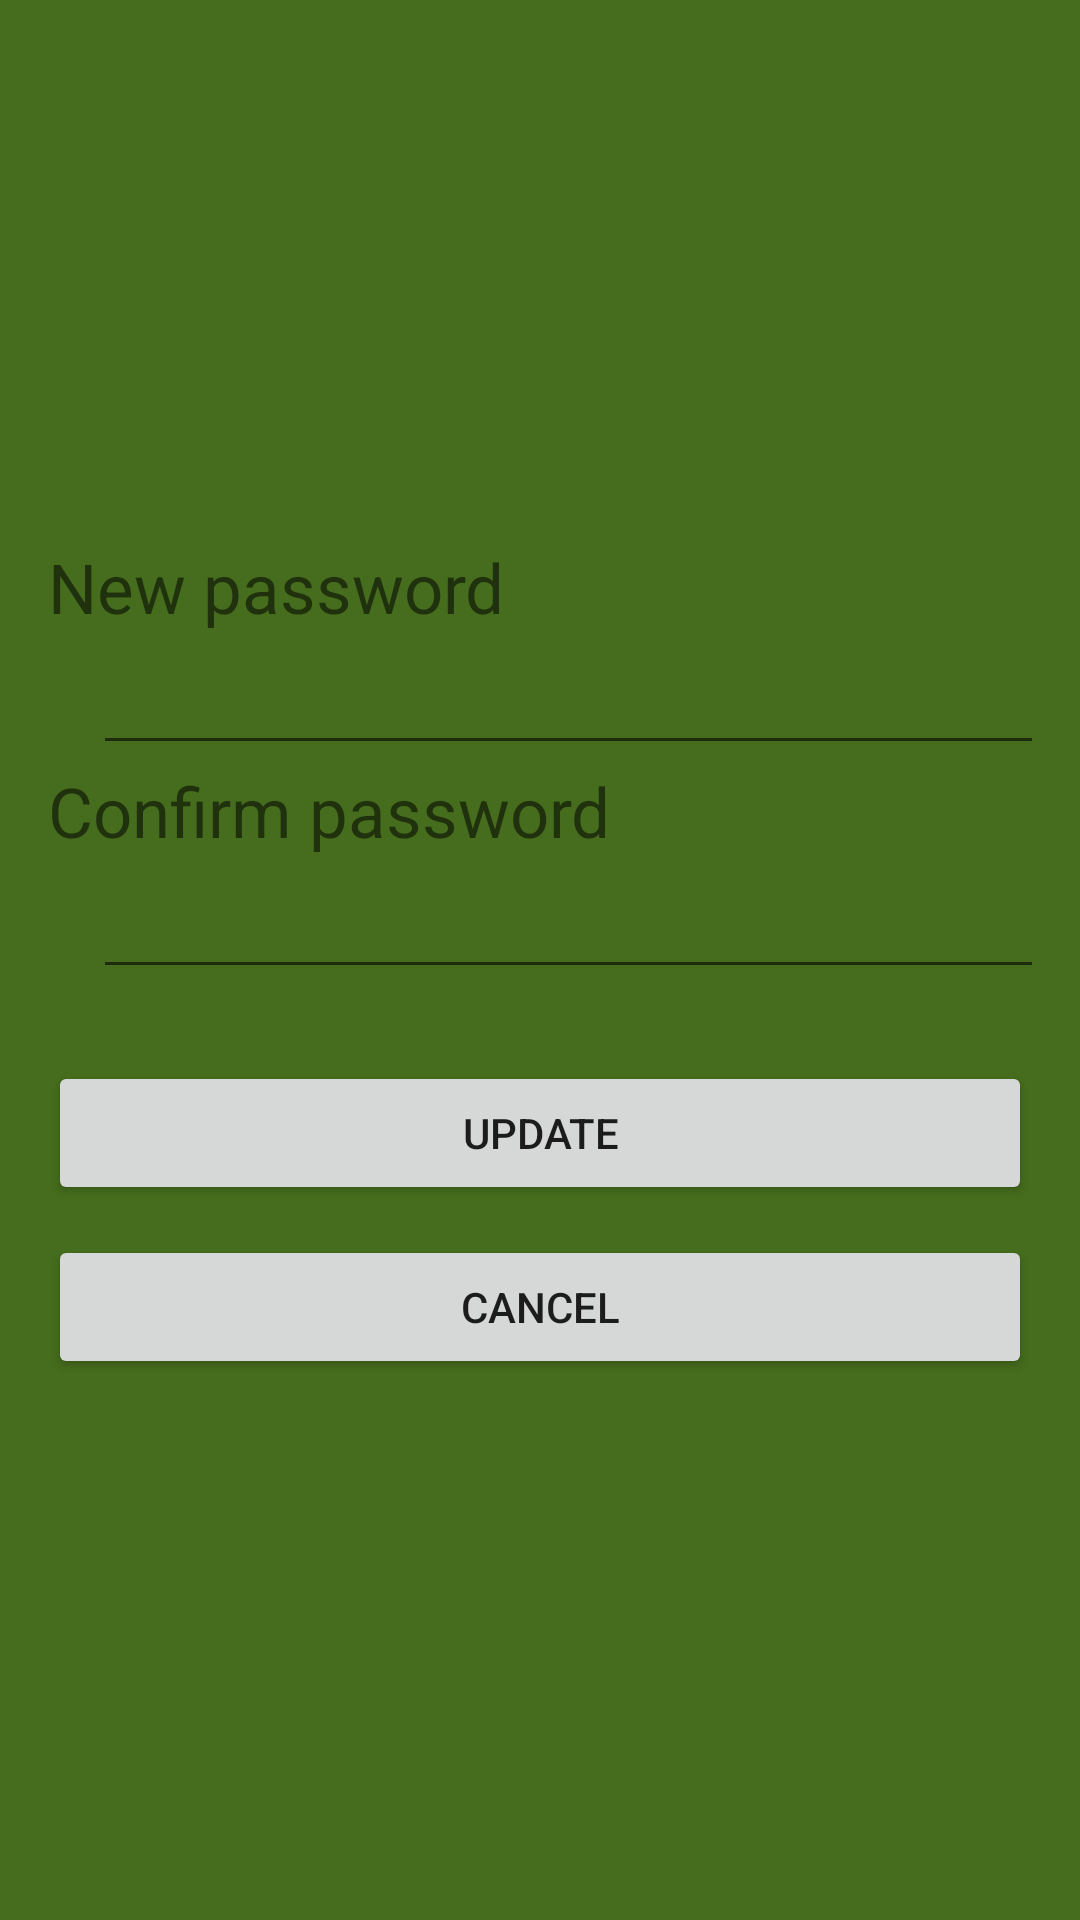

Android layout source for this screen:
<!-- AndroidManifest.xml: activity theme Theme.AppCompat.Light.NoActionBar -->
<!-- res/layout/activity_password_change.xml -->
<LinearLayout xmlns:android="http://schemas.android.com/apk/res/android"
    xmlns:tools="http://schemas.android.com/tools"
    android:layout_width="match_parent"
    android:layout_height="match_parent"
    android:gravity="center"
    android:orientation="vertical"
    android:padding="16dp"
    tools:context=".activities.LoginActivity"
    android:background="#466D1D">

    <TextView
        android:layout_width="match_parent"
        android:layout_height="wrap_content"
        android:text="New password"
        android:textSize="23dp"/>

    <EditText
        android:id="@+id/etNewPass"
        android:layout_marginLeft="10dp"
        android:layout_width="match_parent"
        android:layout_height="wrap_content"
        android:textSize="20dp"/>

    <TextView
        android:layout_width="match_parent"
        android:layout_height="wrap_content"
        android:text="Confirm password"
        android:textSize="23dp"/>

    <EditText
        android:id="@+id/etConfirmPass"
        android:layout_marginLeft="10dp"
        android:layout_width="match_parent"
        android:layout_height="wrap_content"
        android:textSize="20dp"/>

    <Button
        android:id="@+id/btnConfirmChangePass"
        android:layout_width="match_parent"
        android:layout_height="wrap_content"
        android:layout_marginTop="24dp"
        android:text="Update" />

    <Button
        android:id="@+id/btnCancelChangePass"
        android:layout_width="match_parent"
        android:layout_height="wrap_content"
        android:layout_marginTop="10dp"
        android:text="Cancel" />


</LinearLayout>
<!-- resources referenced by this layout -->
<resources>

</resources>
